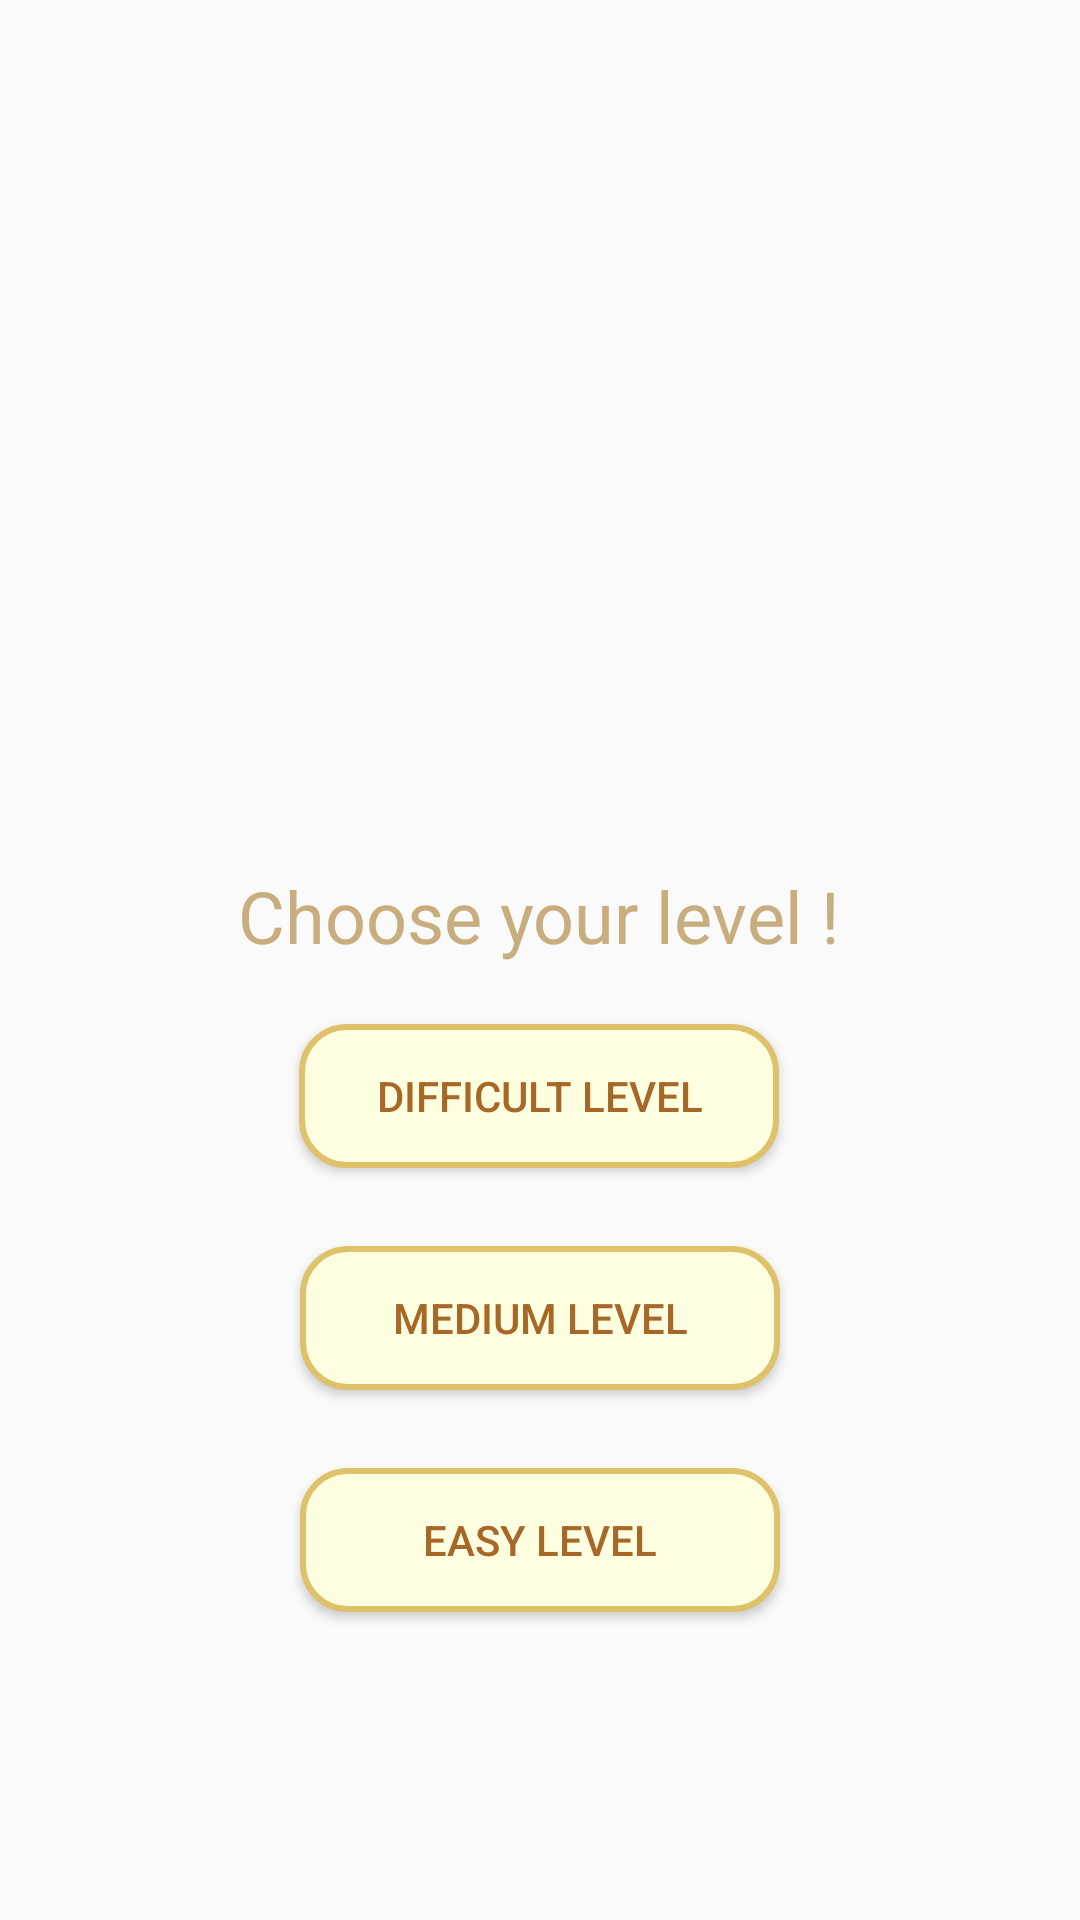

The Android layout XML behind this screen, and the referenced resources:
<!-- AndroidManifest.xml: application theme AppTheme -->
<!-- res/layout/activity_main.xml -->
<?xml version="1.0" encoding="utf-8"?>
<androidx.constraintlayout.widget.ConstraintLayout xmlns:android="http://schemas.android.com/apk/res/android"
    xmlns:app="http://schemas.android.com/apk/res-auto"
    xmlns:tools="http://schemas.android.com/tools"
    android:layout_width="match_parent"
    android:layout_height="match_parent"
    android:background="@drawable/backgroud"
    tools:context=".MainActivity">

    <TextView
        android:id="@+id/textViewTitle"
        android:layout_width="wrap_content"
        android:layout_height="wrap_content"
        android:text="Choose your level !"
        android:textColor="#C8AD7F"
        android:textSize="24sp"
        app:layout_constraintBottom_toTopOf="@id/guidelineBottom"
        app:layout_constraintEnd_toEndOf="parent"
        app:layout_constraintHorizontal_bias="0.497"
        app:layout_constraintStart_toStartOf="parent"
        app:layout_constraintTop_toTopOf="parent"
        app:layout_constraintVertical_bias="0.544" />

    <Button
        android:id="@+id/buttonNiveaudifficile"
        android:layout_width="160dp"
        android:layout_height="wrap_content"
        android:layout_marginTop="20dp"
        android:background="@drawable/rounded_corner"
        android:text="Difficult Level"
        android:textColor="#A76726"
        app:layout_constraintEnd_toEndOf="parent"
        app:layout_constraintHorizontal_bias="0.498"
        app:layout_constraintStart_toStartOf="parent"
        app:layout_constraintTop_toBottomOf="@id/textViewTitle" />

    <Button
        android:id="@+id/buttonNiveauMoyen"
        android:layout_width="160dp"
        android:layout_height="wrap_content"
        android:text="Medium Level"
        android:textColor="#A76726"
        android:background="@drawable/rounded_corner"
        app:layout_constraintTop_toBottomOf="@id/buttonNiveaudifficile"
        app:layout_constraintStart_toStartOf="parent"
        app:layout_constraintEnd_toEndOf="parent"
        app:layout_constraintBottom_toTopOf="@id/buttonNiveaufacile"
        />

    <Button
        android:id="@+id/buttonNiveaufacile"
        android:layout_width="160dp"
        android:layout_height="wrap_content"
        android:background="@drawable/rounded_corner"
        android:text="Easy Level"
        android:textColor="#A76726"
        app:layout_constraintBottom_toTopOf="@id/guidelineBottom"
        app:layout_constraintEnd_toEndOf="parent"
        app:layout_constraintStart_toStartOf="parent"
        app:layout_constraintTop_toBottomOf="@id/buttonNiveauMoyen" />

    <androidx.constraintlayout.widget.Guideline
        android:id="@+id/guidelineBottom"
        android:layout_width="wrap_content"
        android:layout_height="wrap_content"
        android:orientation="horizontal"
        app:layout_constraintGuide_percent="0.88" />

</androidx.constraintlayout.widget.ConstraintLayout>
<!-- resources referenced by this layout -->
<resources>
  <!-- drawable rounded_corner (drawable) -->
  <?xml version="1.0" encoding="utf-8"?>
  <shape xmlns:android="http://schemas.android.com/apk/res/android"
      android:shape="rectangle">
      <corners android:radius="15dp"/>
      <stroke android:width="2dip" android:color="#dec168" />
      <solid android:color="#FEFEE0"/>
  
  </shape>
  <style name="AppTheme" parent="Theme.AppCompat.Light.DarkActionBar">
          
          <item name="colorPrimary">@color/colorPrimary</item>
          <item name="colorPrimaryDark">@color/colorPrimaryDark</item>
          <item name="colorAccent">@color/colorAccent</item>
      </style>
  <color name="colorPrimary">	#726255</color>
  <color name="colorPrimaryDark">#372e29</color>
  <color name="colorAccent">#D81B60</color>
</resources>
